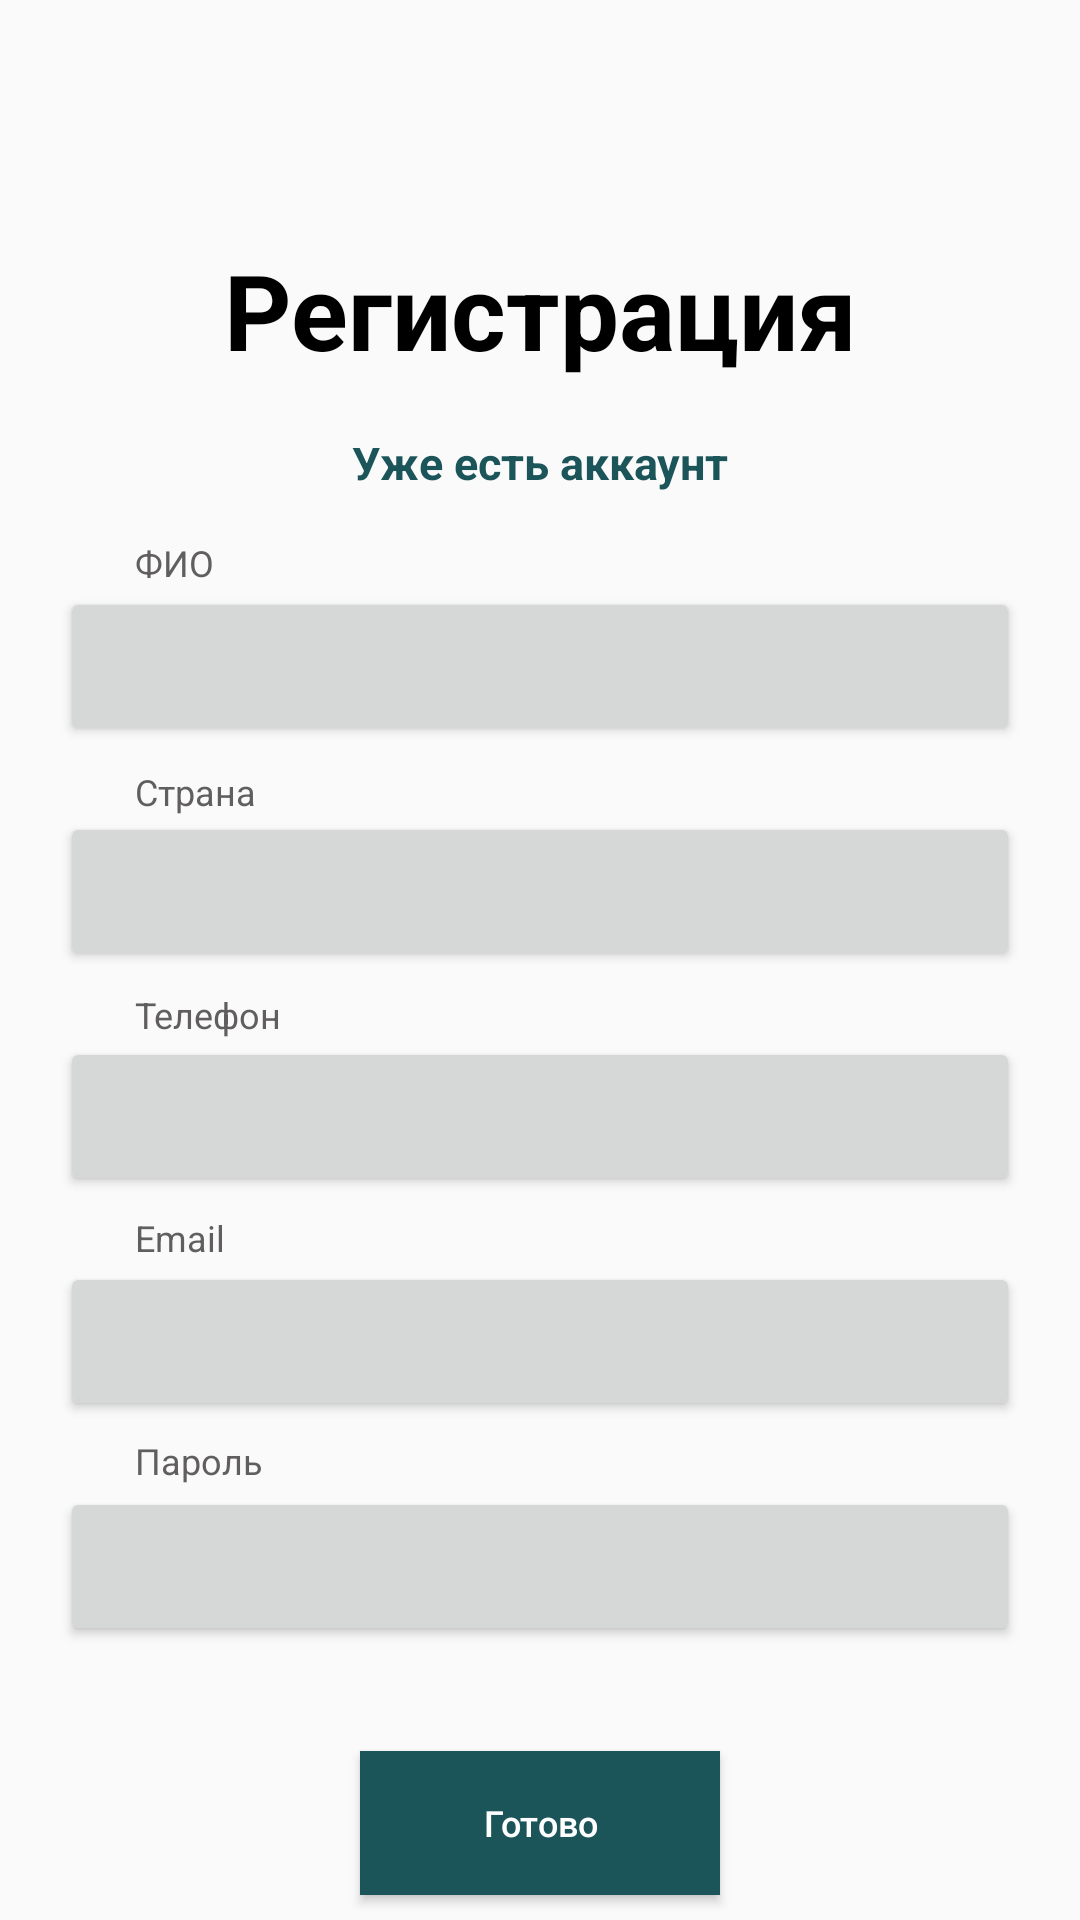

This screen was rendered from an Android layout file. Write that file and the resources it references.
<!-- AndroidManifest.xml: application theme Theme.BuyH -->
<!-- res/layout/activity_login.xml -->
<?xml version="1.0" encoding="utf-8"?>
<androidx.constraintlayout.widget.ConstraintLayout xmlns:android="http://schemas.android.com/apk/res/android"
    xmlns:app="http://schemas.android.com/apk/res-auto"
    xmlns:tools="http://schemas.android.com/tools"
    android:layout_width="match_parent"
    android:layout_height="match_parent"
    tools:context=".Login">


    <androidx.constraintlayout.widget.ConstraintLayout
        android:id="@+id/constraintLayout"
        android:layout_width="match_parent"
        android:layout_height="match_parent"
        android:orientation="vertical"
        app:layout_constraintBottom_toBottomOf="parent"
        app:layout_constraintEnd_toEndOf="parent"
        app:layout_constraintHorizontal_bias="0.0"
        app:layout_constraintStart_toStartOf="parent"
        app:layout_constraintTop_toTopOf="parent"
        app:layout_constraintVertical_bias="0.0">

        <TextView
            android:id="@+id/textView2"
            android:layout_width="299dp"
            android:layout_height="64dp"
            android:layout_marginTop="80dp"
            android:gravity="center_horizontal|top"
            android:text="@string/registration"
            android:textColor="@color/black"
            android:textSize="35sp"
            android:textStyle="bold"
            app:layout_constraintEnd_toEndOf="parent"
            app:layout_constraintStart_toStartOf="parent"
            app:layout_constraintTop_toTopOf="parent" />

        <TextView
            android:id="@+id/textView3"
            android:layout_width="wrap_content"
            android:layout_height="wrap_content"
            android:text="@string/фдкуфвн"
            android:textColor="@color/green"
            android:textSize="15sp"
            android:textStyle="bold"
            app:layout_constraintEnd_toEndOf="@+id/textView2"
            app:layout_constraintStart_toStartOf="@+id/textView2"
            app:layout_constraintTop_toBottomOf="@+id/textView2" />

        <TextView
            android:id="@+id/textView4"
            android:layout_width="wrap_content"
            android:layout_height="wrap_content"
            android:text="@string/fio"
            android:layout_marginTop="15dp"
            android:layout_marginStart="45dp"
            style="@style/loo"
            app:layout_constraintStart_toStartOf="parent"
            app:layout_constraintTop_toBottomOf="@+id/textView3" />

        <Button
            android:id="@+id/button"
            android:layout_width="320dp"
            android:layout_height="53dp"
            app:layout_constraintEnd_toEndOf="parent"
            app:layout_constraintStart_toStartOf="parent"
            app:layout_constraintTop_toBottomOf="@+id/textView4" />

        <TextView
            android:id="@+id/textView5"
            android:layout_width="wrap_content"
            android:layout_height="wrap_content"
            android:layout_marginStart="45dp"
            android:layout_marginTop="60dp"
            android:text="@string/county"
            style="@style/loo"
            app:layout_constraintStart_toStartOf="parent"
            app:layout_constraintTop_toBottomOf="@+id/textView4" />

        <Button
            android:id="@+id/button2"
            android:layout_width="320dp"
            android:layout_height="53dp"
            android:layout_marginTop="22dp"
            app:layout_constraintEnd_toEndOf="parent"
            app:layout_constraintStart_toStartOf="parent"
            app:layout_constraintTop_toBottomOf="@+id/button" />

        <TextView
            android:id="@+id/textView6"
            style="@style/loo"
            android:layout_width="wrap_content"
            android:layout_height="wrap_content"
            android:layout_marginStart="45dp"
            android:layout_marginTop="58dp"
            android:text="@string/phone"
            app:layout_constraintStart_toStartOf="parent"
            app:layout_constraintTop_toBottomOf="@+id/textView5" />

        <Button
            android:id="@+id/button3"
            android:layout_width="320dp"
            android:layout_height="53dp"
            android:layout_marginTop="22dp"
            app:layout_constraintEnd_toEndOf="parent"
            app:layout_constraintStart_toStartOf="parent"
            app:layout_constraintTop_toBottomOf="@+id/button2" />

        <TextView
            android:id="@+id/textView7"
            style="@style/loo"
            android:layout_width="wrap_content"
            android:layout_height="wrap_content"
            android:layout_marginStart="45dp"
            android:layout_marginTop="58dp"
            android:text="@string/email"
            app:layout_constraintStart_toStartOf="parent"
            app:layout_constraintTop_toBottomOf="@+id/textView6" />

        <Button
            android:id="@+id/button5"
            android:layout_width="320dp"
            android:layout_height="53dp"
            android:layout_marginTop="22dp"
            app:layout_constraintEnd_toEndOf="parent"
            app:layout_constraintStart_toStartOf="parent"
            app:layout_constraintTop_toBottomOf="@+id/button3" />

        <TextView
            style="@style/loo"
            android:layout_width="wrap_content"
            android:layout_height="wrap_content"
            android:text="@string/parol"
            android:layout_marginStart="45dp"
            android:layout_marginTop="58dp"
            app:layout_constraintStart_toStartOf="parent"
            app:layout_constraintTop_toBottomOf="@+id/textView7" />

        <Button
            android:id="@+id/button6"
            android:layout_width="320dp"
            android:layout_height="53dp"
            android:layout_marginTop="22dp"
            app:layout_constraintEnd_toEndOf="parent"
            app:layout_constraintStart_toStartOf="parent"
            app:layout_constraintTop_toBottomOf="@+id/button5" />

        <Button
            android:id="@+id/gotovo"
            android:layout_width="120dp"
            android:layout_height="wrap_content"
            android:text="@string/done"
            android:textSize="@dimen/s12"
            android:textColor="@color/white"
            android:background="@color/green"
            android:layout_marginTop="35dp"
            app:layout_constraintEnd_toEndOf="parent"
            app:layout_constraintStart_toStartOf="parent"
            app:layout_constraintTop_toBottomOf="@+id/button6" />


    </androidx.constraintlayout.widget.ConstraintLayout>

</androidx.constraintlayout.widget.ConstraintLayout>
<!-- resources referenced by this layout -->
<resources>
  <color name="black">#FF000000</color>
  <color name="green">#1B5459</color>
  <color name="white">#FFFFFFFF</color>
  <dimen name="s12">12sp</dimen>
  <string name="county">Страна</string>
  <string name="done">Готово</string>
  <string name="email">Email</string>
  <string name="fio">ФИО</string>
  <string name="parol">Пароль</string>
  <string name="phone">Телефон</string>
  <string name="registration">Регистрация</string>
  <style name="loo">
          <item name="android:textColor">@color/grey</item>
          <item name="android:textSize">@dimen/s12</item>
  
  
      </style>
  <style name="Theme.BuyH" parent="Theme.AppCompat.DayNight.DarkActionBar">
          
          <item name="colorPrimary">@color/purple_500</item>
          <item name="colorPrimaryVariant">@color/purple_700</item>
          <item name="colorOnPrimary">@color/white</item>
          
          <item name="colorSecondary">@color/teal_200</item>
          <item name="colorSecondaryVariant">@color/teal_700</item>
          <item name="colorOnSecondary">@color/black</item>
          
          <item name="android:statusBarColor" tools:targetApi="l">?attr/colorPrimaryVariant</item>
          
          <item name="android:textAllCaps">false</item>
  
      </style>
  <color name="grey">#605E5E</color>
  <color name="purple_500">#FF6200EE</color>
  <color name="purple_700">#FF3700B3</color>
  <color name="teal_200">#FF03DAC5</color>
  <color name="teal_700">#FF018786</color>
</resources>
